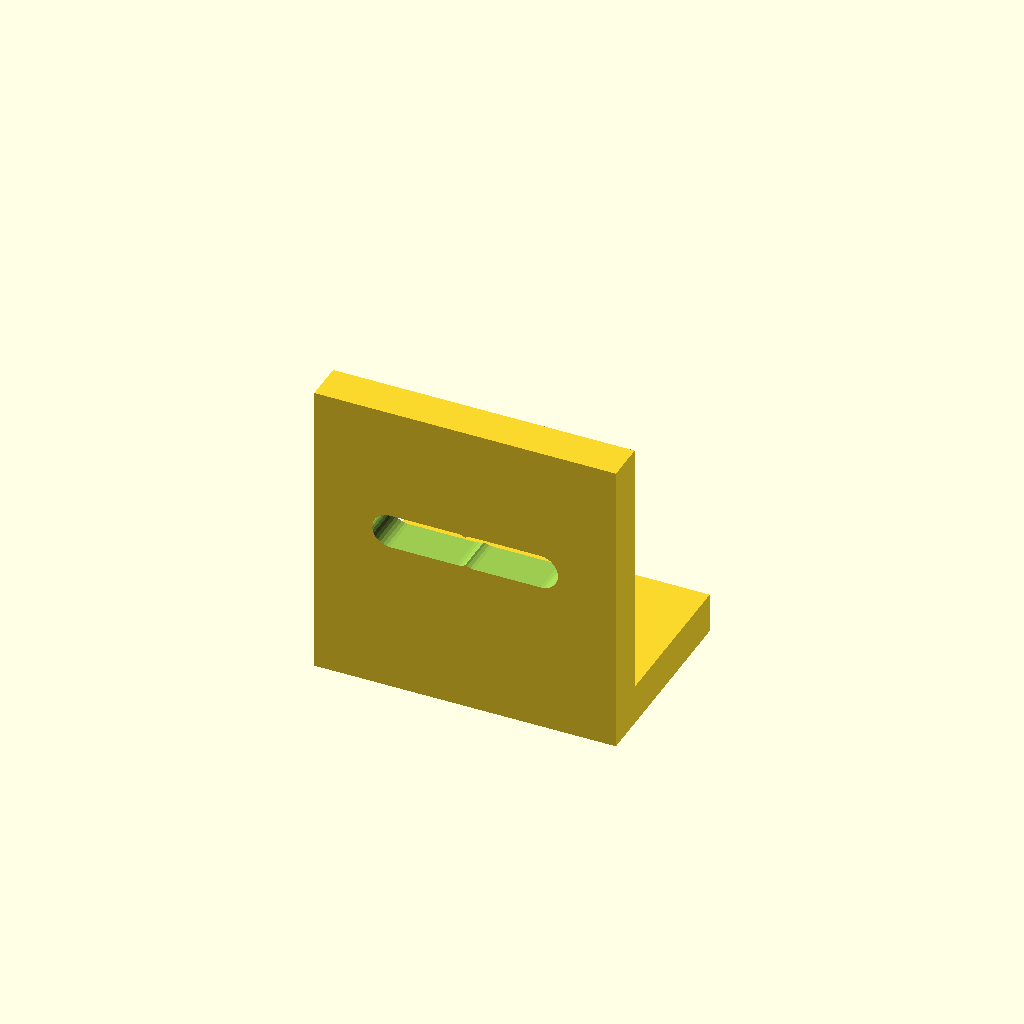
Cell 1 — every parameter at its default value.
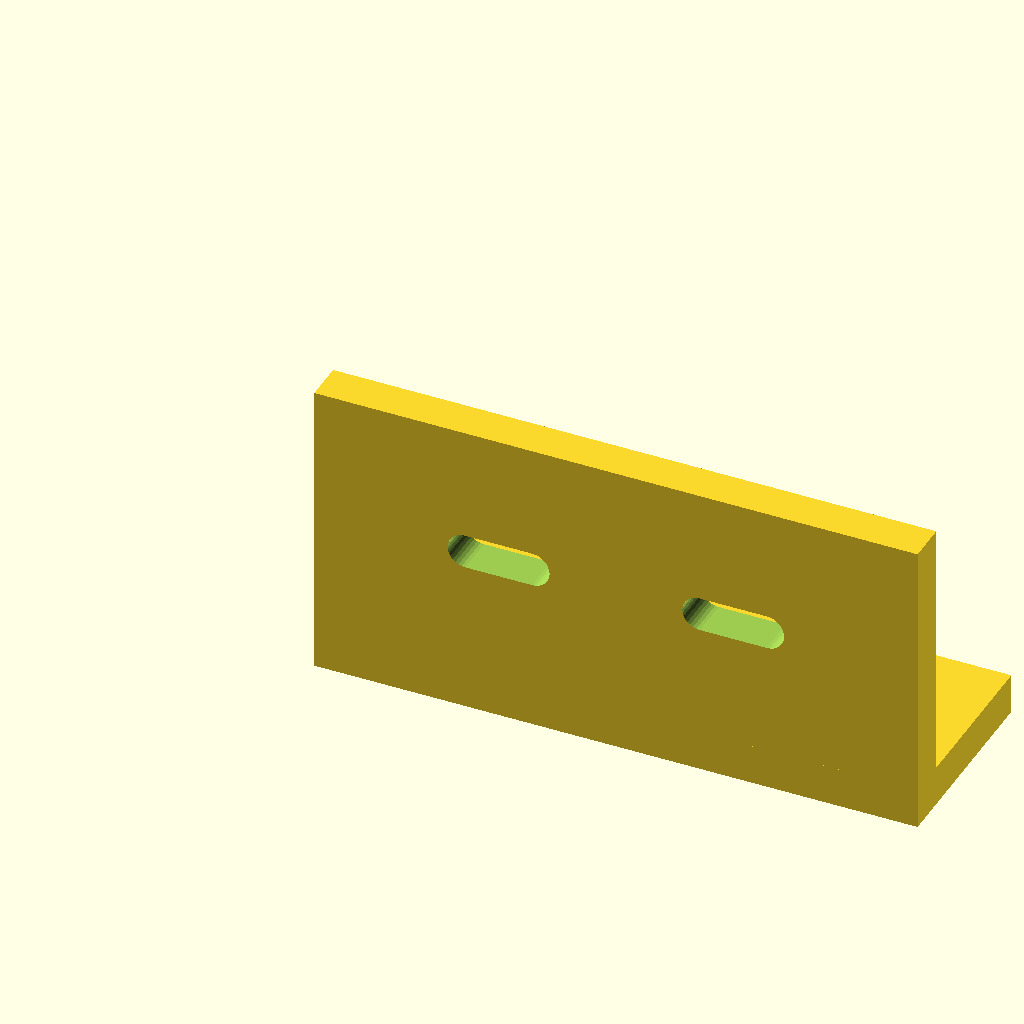
Cell 2 — width set to 90, the other parameters unchanged.
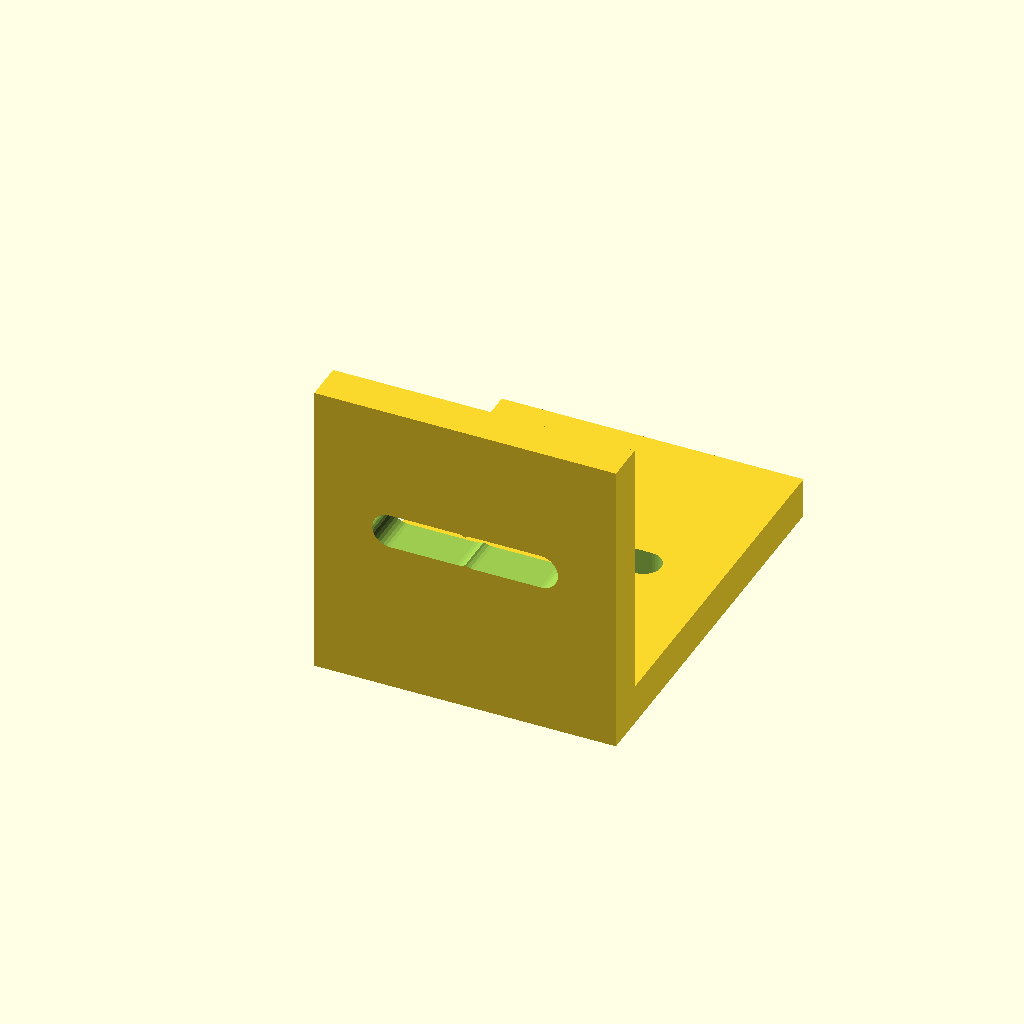
Cell 3: the same model with depth = 60.
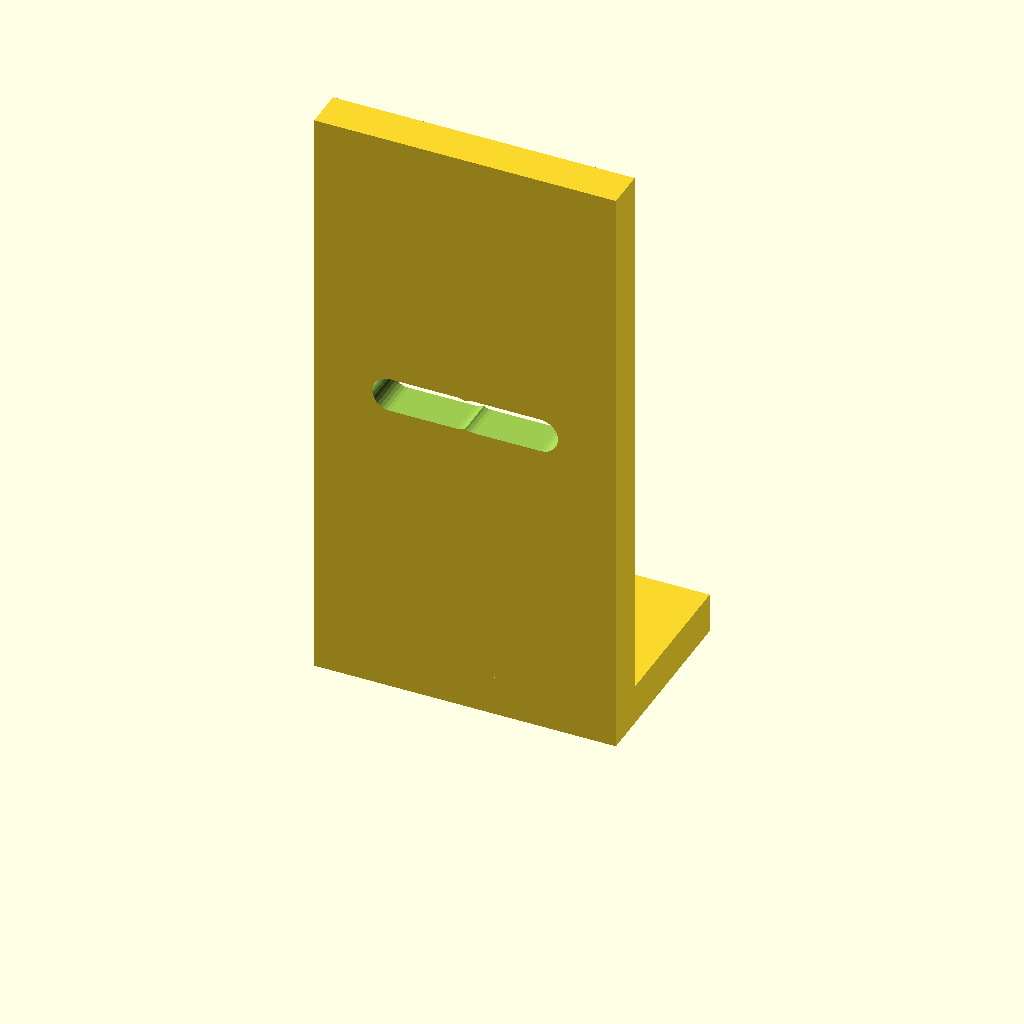
Cell 4: height = 90 (everything else at default).
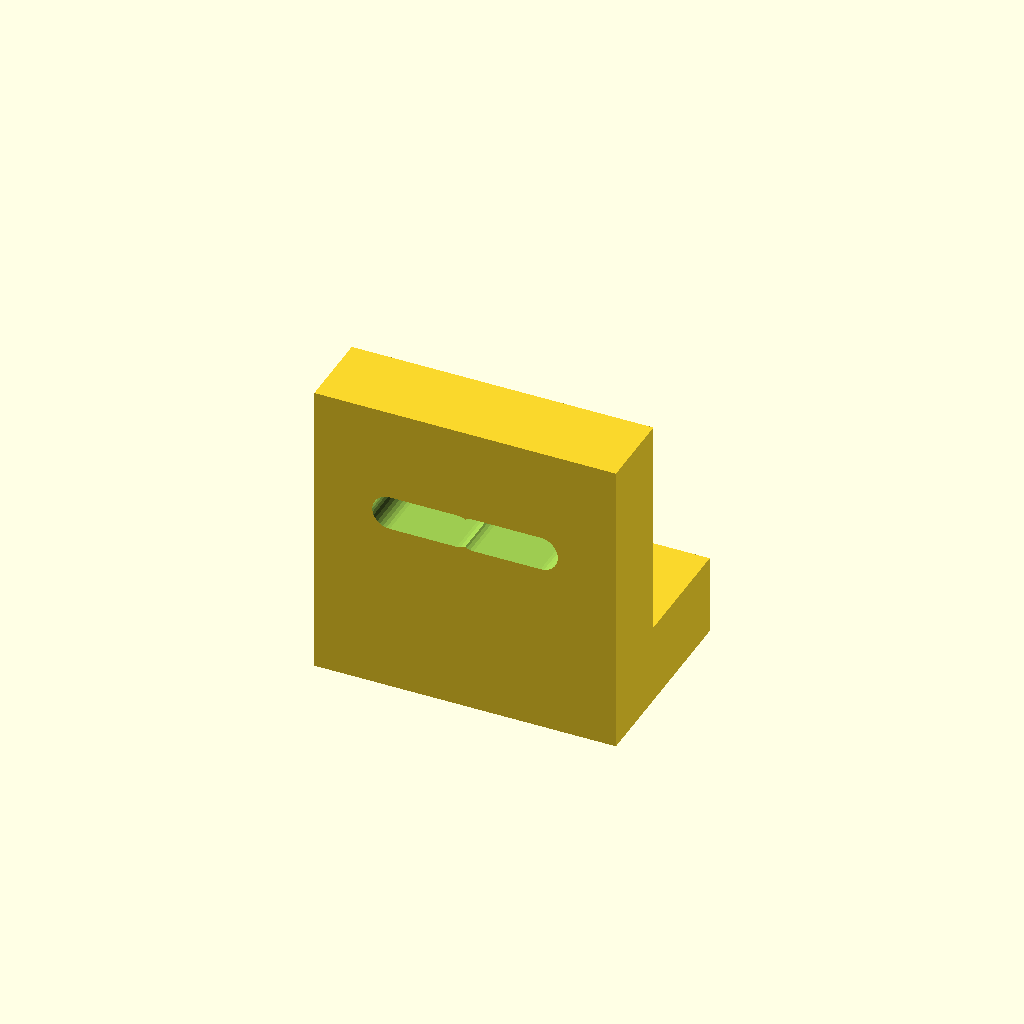
Cell 5: the same model with wall = 12.
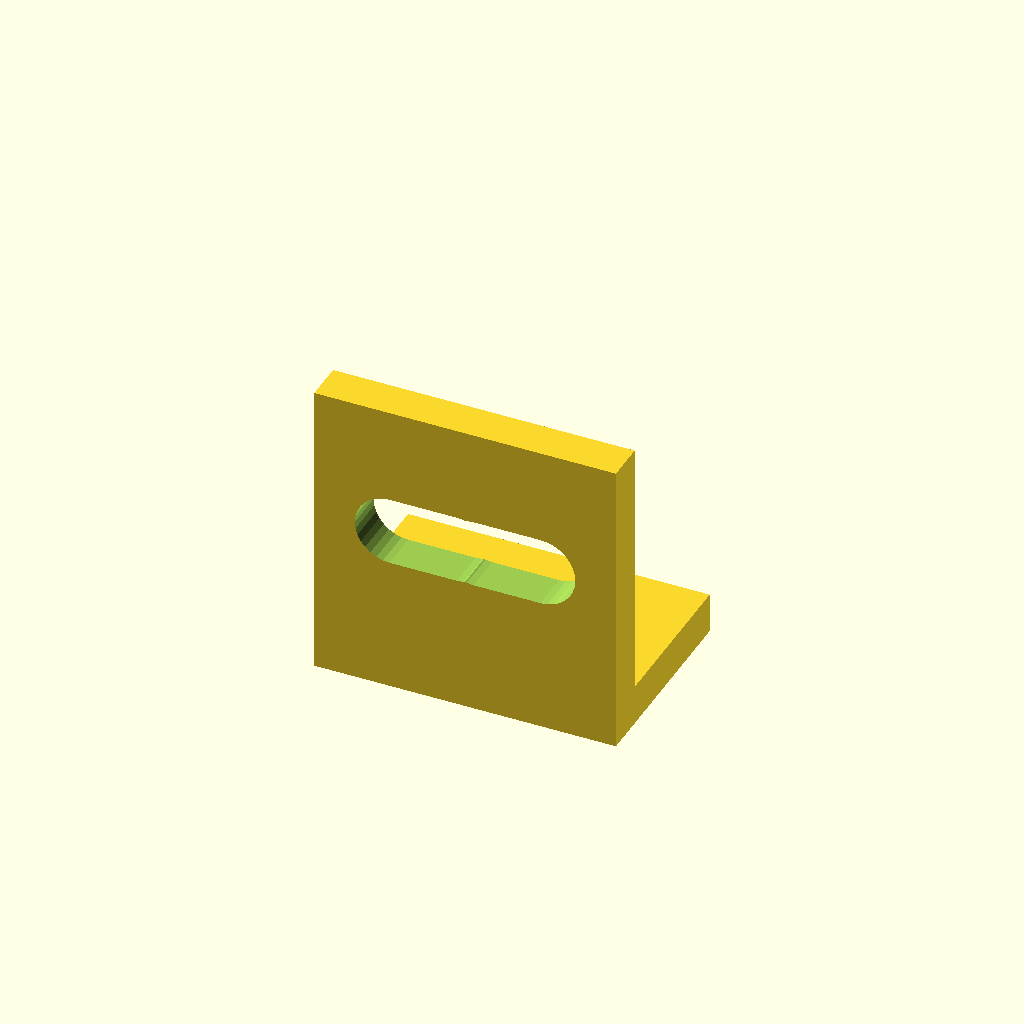
Cell 6: the same model with slot_w = 10.4.
All cells are drawn from one camera (rotation 55°, 0°, 25°, orthographic, colour scheme Cornfield), so only the parameter changes between them.
Source of the model, data/previews/families_v9/scad/mounting_plate_bracket_slotted_l_bracket.scad:
$fn = 32;
// Slotted L-bracket with adjustment slots on both legs.

width = 45;
depth = 30;
height = 45;
wall = 6;
slot_w = 5.2;
slot_l = 10;

difference() {
    union() {
        cube([width, depth, wall]);
        cube([width, wall, height]);
    }
    for (x = [width / 4, 3 * width / 4 - slot_l])
        hull() {
            translate([x, depth / 2 + wall / 2, -1])
                cylinder(h = wall + 2, d = slot_w);
            translate([x + slot_l, depth / 2 + wall / 2, -1])
                cylinder(h = wall + 2, d = slot_w);
        }
    for (x = [width / 4, 3 * width / 4 - slot_l])
        hull() {
            translate([x, -1, height / 2 + wall / 2]) rotate([-90, 0, 0])
                cylinder(h = wall + 2, d = slot_w);
            translate([x + slot_l, -1, height / 2 + wall / 2]) rotate([-90, 0, 0])
                cylinder(h = wall + 2, d = slot_w);
        }
}
Parameter table extracted from the source (name, type, default, range or options):
width: number, default 45
depth: number, default 30
height: number, default 45
wall: number, default 6
slot_w: number, default 5.2
slot_l: number, default 10
